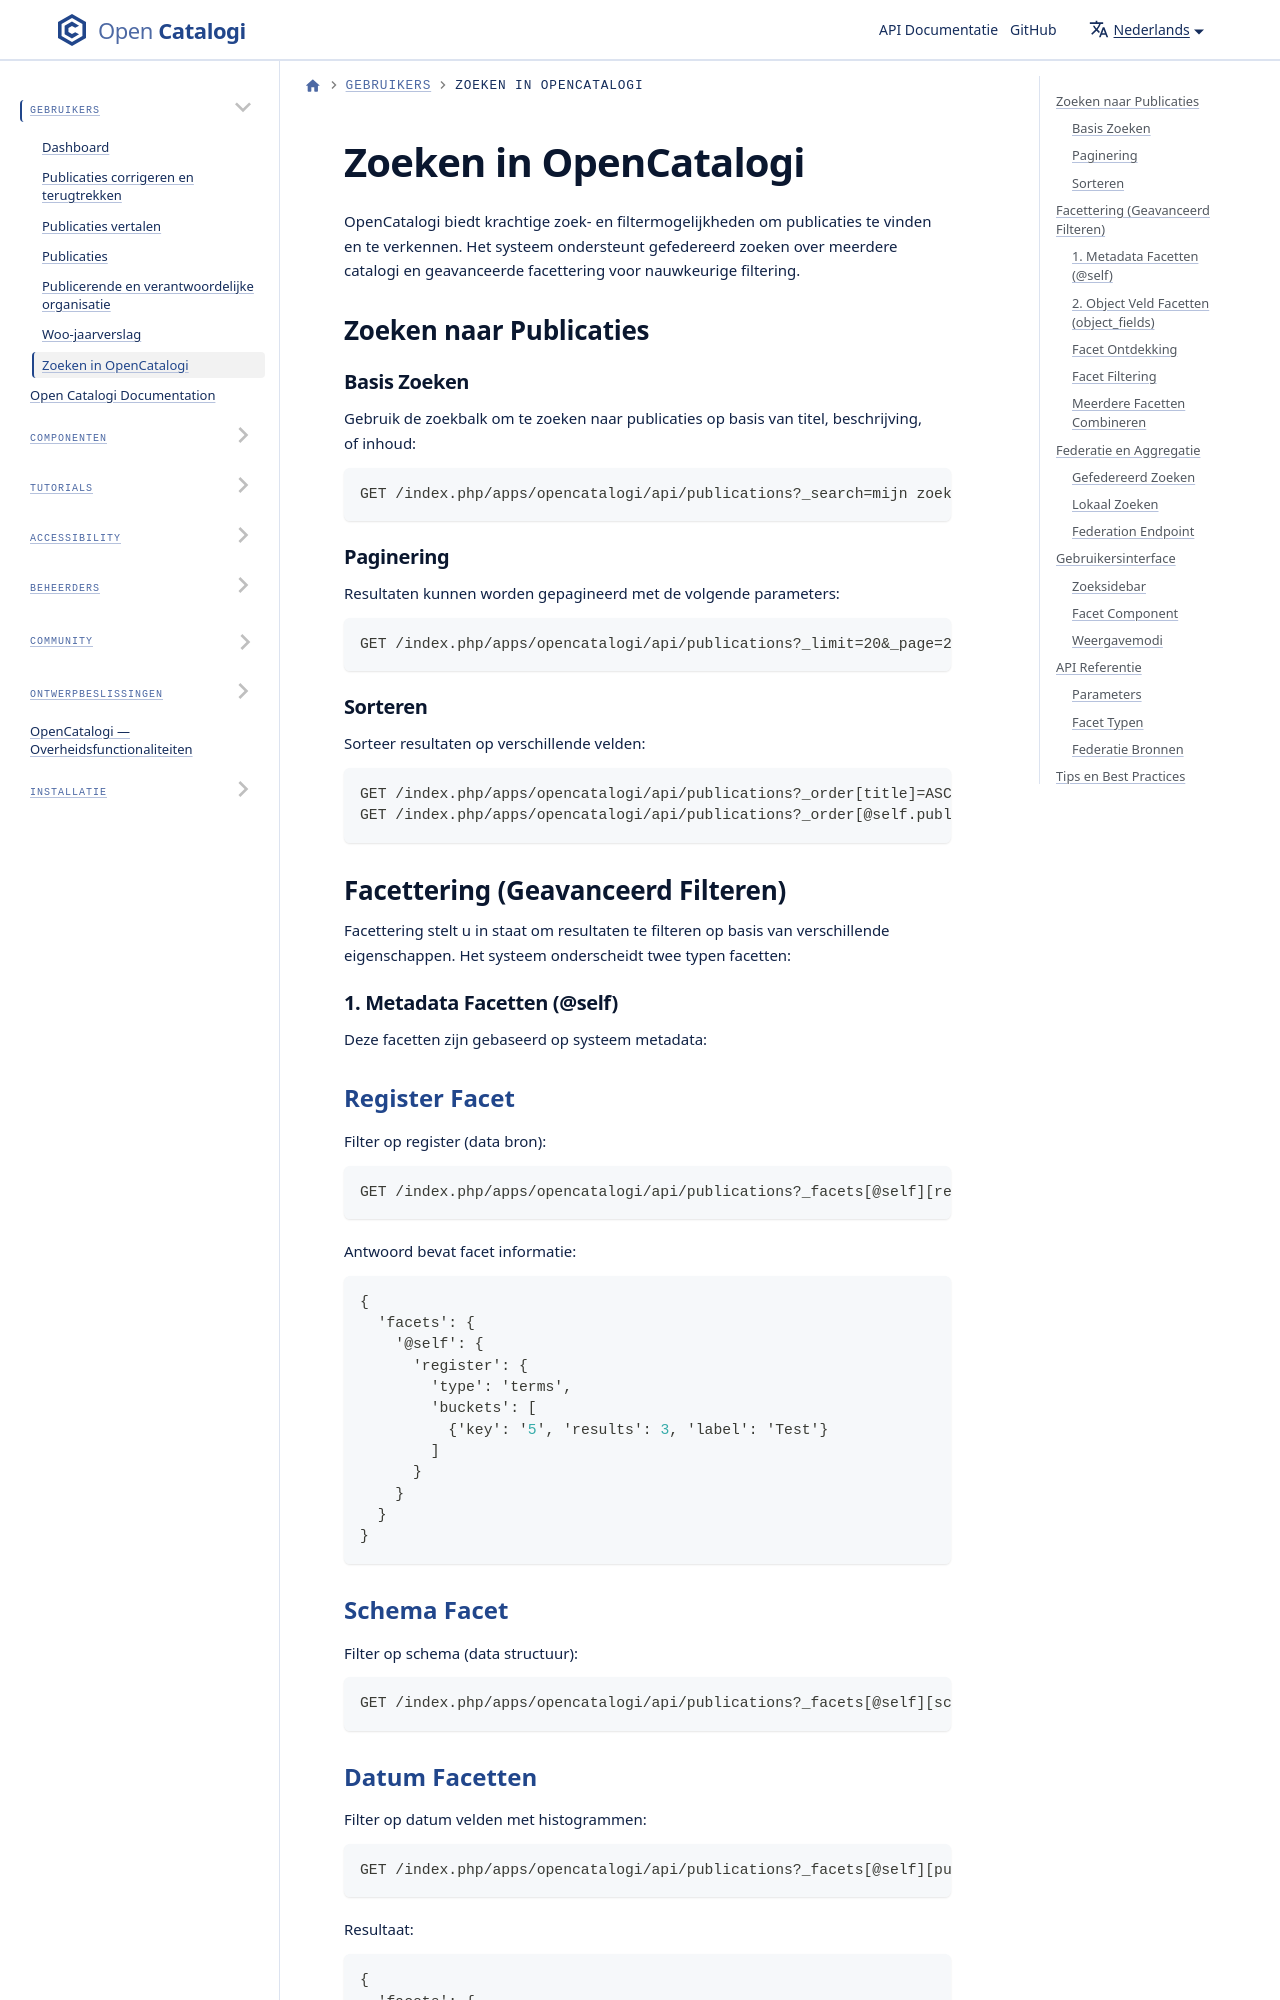

repository: ConductionNL/opencatalogi · page: nl/docs/Users/zoeken/index.html · generator: docusaurus

# Zoeken in OpenCatalogi

OpenCatalogi biedt krachtige zoek- en filtermogelijkheden om publicaties te vinden en te verkennen. Het systeem ondersteunt gefedereerd zoeken over meerdere catalogi en geavanceerde facettering voor nauwkeurige filtering.

## Zoeken naar Publicaties

### Basis Zoeken

Gebruik de zoekbalk om te zoeken naar publicaties op basis van titel, beschrijving, of inhoud:

```
GET /index.php/apps/opencatalogi/api/publications?_search=mijn zoekterm
```

### Paginering

Resultaten kunnen worden gepagineerd met de volgende parameters:

```
GET /index.php/apps/opencatalogi/api/publications?_limit=20&_page=2
```

### Sorteren

Sorteer resultaten op verschillende velden:

```
GET /index.php/apps/opencatalogi/api/publications?_order[title]=ASC
GET /index.php/apps/opencatalogi/api/publications?_order[@self.published]=DESC
```
